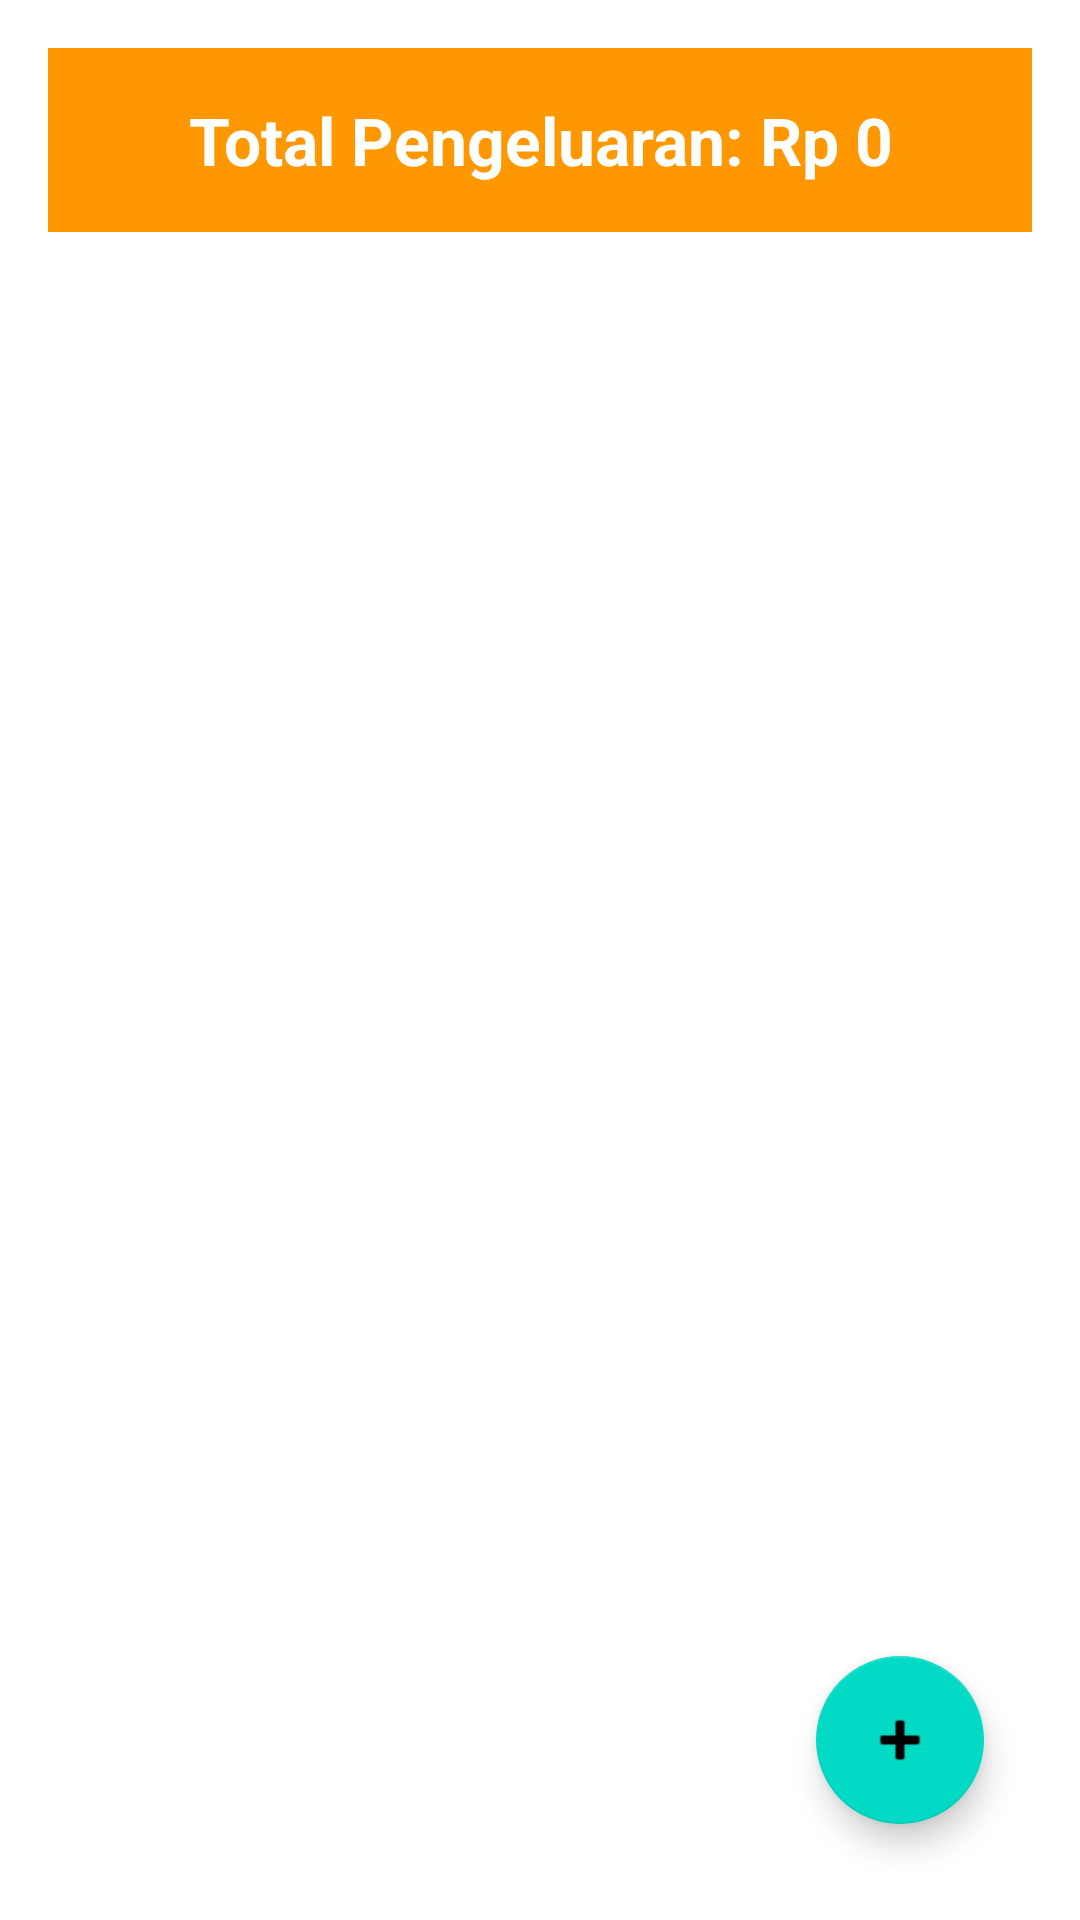

Produce the Android XML layout that renders to this screen, including the resource entries it uses.
<!-- AndroidManifest.xml: application theme Theme.MyExpenseTrackerIndra -->
<!-- res/layout/activity_main.xml -->
<?xml version="1.0" encoding="utf-8"?>
<FrameLayout xmlns:android="http://schemas.android.com/apk/res/android"
    xmlns:app="http://schemas.android.com/apk/res-auto"
    android:layout_width="match_parent"
    android:layout_height="match_parent"
    android:padding="16dp">

    
    <LinearLayout
        android:layout_width="match_parent"
        android:layout_height="match_parent"
        android:orientation="vertical">

        <TextView
            android:id="@+id/txtTotal"
            android:layout_width="match_parent"
            android:layout_height="wrap_content"
            android:text="Total Pengeluaran: Rp 0"
            android:textSize="22sp"
            android:textStyle="bold"
            android:padding="16dp"
            android:background="#FF9800"
            android:textColor="#FFFFFF"
            android:gravity="center"
            android:layout_marginBottom="16dp" />

        <androidx.recyclerview.widget.RecyclerView
            android:id="@+id/rvExpense"
            android:layout_width="match_parent"
            android:layout_height="0dp"
            android:layout_weight="1" />

    </LinearLayout>

    
    <com.google.android.material.floatingactionbutton.FloatingActionButton
        android:id="@+id/btnAdd"
        android:layout_width="wrap_content"
        android:layout_height="wrap_content"
        android:contentDescription="Tambah"
        app:srcCompat="@android:drawable/ic_input_add"
        android:layout_gravity="bottom|end"
        android:layout_margin="16dp" />

</FrameLayout>
<!-- resources referenced by this layout -->
<resources>
  <style name="Theme.MyExpenseTrackerIndra" parent="Theme.MaterialComponents.DayNight.DarkActionBar">
          
          <item name="colorPrimary">@color/purple_500</item>
          <item name="colorPrimaryVariant">@color/purple_700</item>
          <item name="colorOnPrimary">@color/white</item>
          
          <item name="colorSecondary">@color/teal_200</item>
          <item name="colorSecondaryVariant">@color/teal_700</item>
          <item name="colorOnSecondary">@color/black</item>
          
          <item name="android:statusBarColor">?attr/colorPrimaryVariant</item>
          
      </style>
  <!-- not gathered from this repository: default colours our renderer supplied (Android Studio template values) -->
  <color name="purple_500">#FF6200EE</color>
  <color name="purple_700">#FF3700B3</color>
  <color name="teal_200">#FF03DAC5</color>
  <color name="teal_700">#FF018786</color>
  <color name="black">#FF000000</color>
  <color name="white">#FFFFFFFF</color>
</resources>
